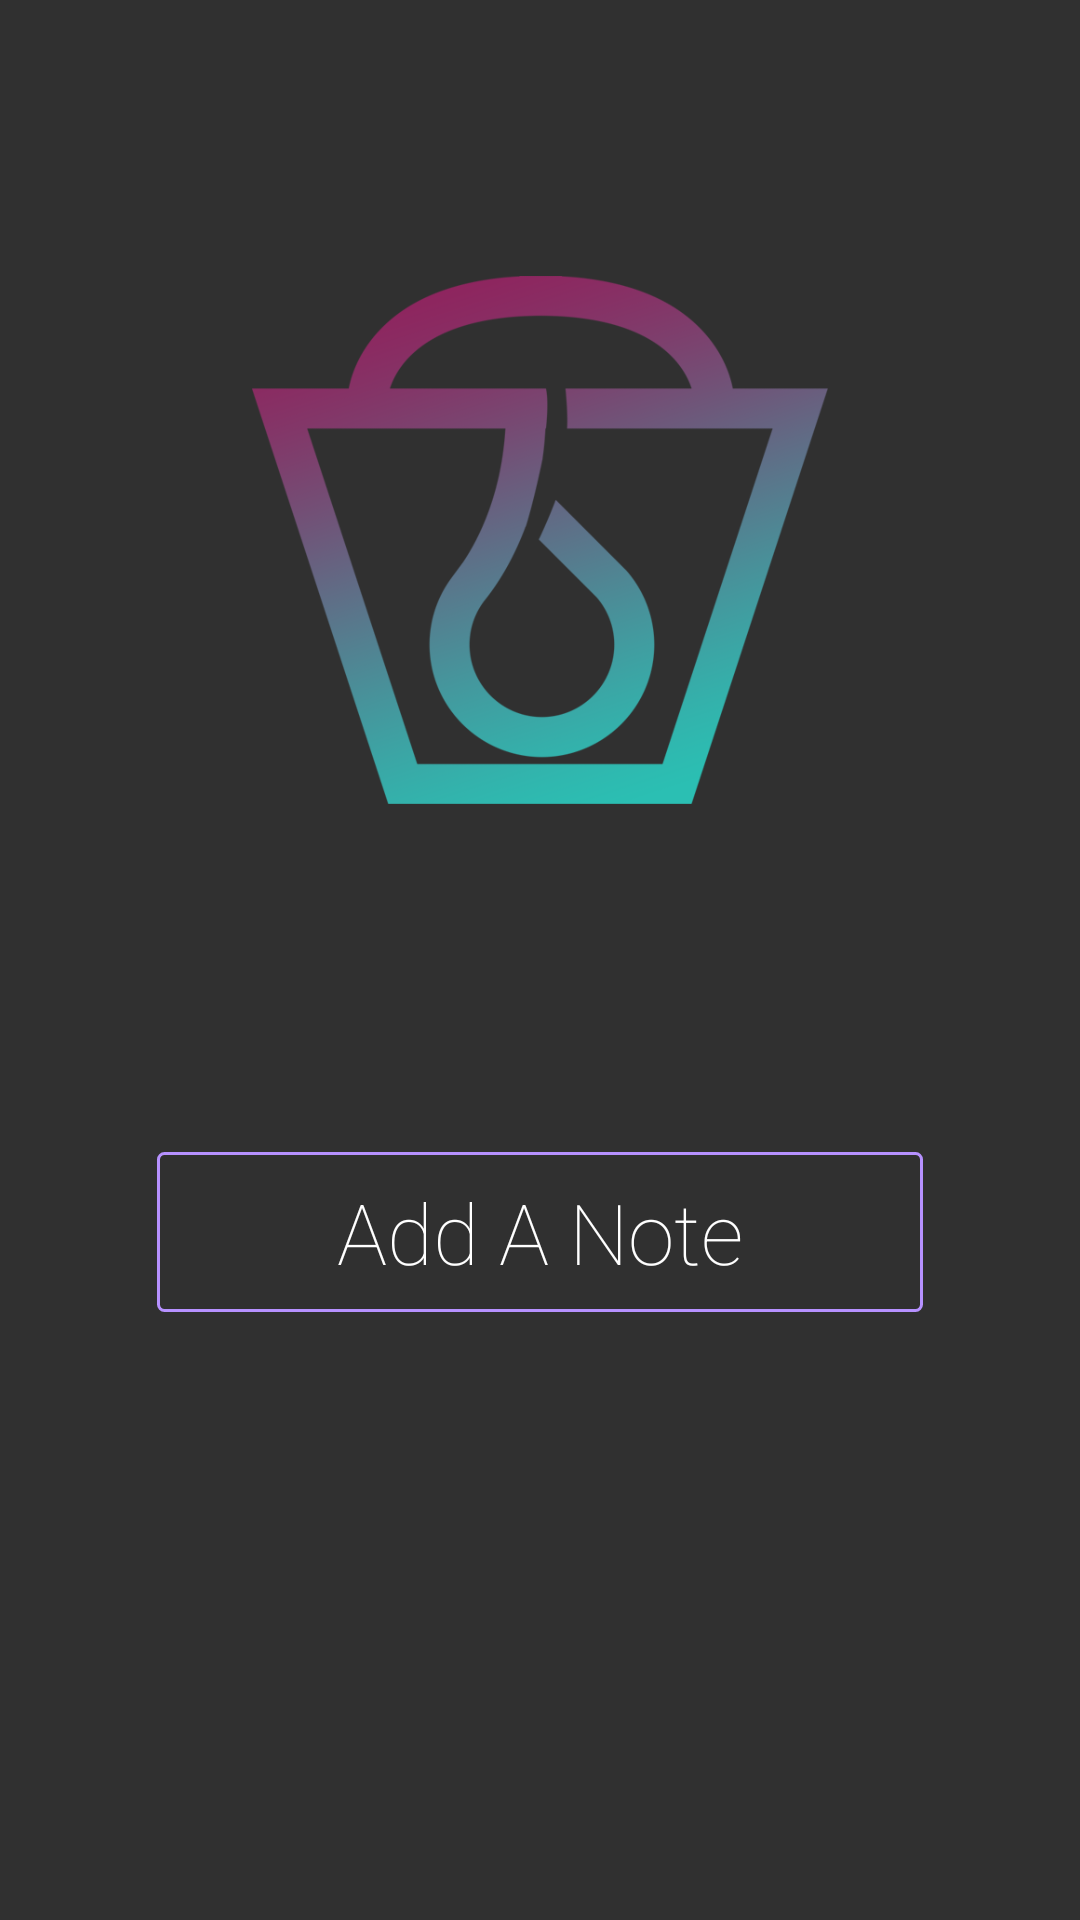

Write the Android layout XML for this screen, with the resource values it uses.
<!-- AndroidManifest.xml: application theme AppTheme -->
<!-- res/layout/empty_drops.xml -->
<?xml version="1.0" encoding="utf-8"?>
<RelativeLayout xmlns:android="http://schemas.android.com/apk/res/android"
    android:layout_width="match_parent"
    android:layout_height="match_parent">

    <android.support.v7.widget.AppCompatImageView
        android:id="@+id/logo"
        android:layout_width="@dimen/iv_logo_size"
        android:layout_height="@dimen/iv_logo_size"
        android:layout_centerHorizontal="true"
        android:layout_margin="@dimen/iv_logo_margin"
        android:src="@drawable/logo" />

    <android.support.v7.widget.AppCompatButton

        android:id="@+id/btn_add"
        android:layout_width="wrap_content"
        android:layout_height="wrap_content"
        android:layout_below="@id/logo"
        android:layout_centerHorizontal="true"
        android:layout_margin="@dimen/btn_add_margin"
        android:background="@drawable/btn_back"
        android:fontFamily="sans-serif-thin"
        android:paddingBottom="@dimen/btn_add_vertical_padding"
        android:paddingEnd="@dimen/btn_add_horizontal_padding"
        android:paddingStart="@dimen/btn_add_horizontal_padding"
        android:paddingTop="@dimen/btn_add_vertical_padding"
        android:text="@string/add_a_drop"
        android:textAllCaps="false"
        android:textColor="@color/btn_clicked"
        android:textSize="@dimen/btn_add_font_size" />
</RelativeLayout>
<!-- resources referenced by this layout -->
<resources>
  <dimen name="btn_add_font_size">28sp</dimen>
  <dimen name="btn_add_horizontal_padding">60dp</dimen>
  <dimen name="btn_add_margin">24dp</dimen>
  <dimen name="btn_add_vertical_padding">8dp</dimen>
  <dimen name="iv_logo_margin">84dp</dimen>
  <dimen name="iv_logo_size">192dp</dimen>
  <!-- drawable btn_back (drawable) -->
  <?xml version="1.0" encoding="utf-8"?>
  <selector xmlns:android="http://schemas.android.com/apk/res/android">
  
      <item android:state_pressed="true">
          <shape>
  
              <corners android:radius="2dp" />
              <solid android:color="@color/green" />
          </shape>
      </item>
      <item>
          <shape>
              <corners android:radius="2dp" />
              <solid android:color="@android:color/transparent" />
              <stroke android:width="1dp" android:color="@color/purple" />
          </shape>
      </item>
  </selector>
  <!-- drawable logo: png bitmap (drawable, 100371 bytes) -->
  <string name="add_a_drop">Add A Note</string>
  <style name="AppTheme" parent="Theme.AppCompat.NoActionBar">
          
          <item name="colorPrimary">@color/colorPrimary</item>
          <item name="colorPrimaryDark">@color/colorPrimaryDark</item>
          <item name="colorAccent">@color/colorAccent</item>
  
      </style>
  <color name="green">#05FFCA</color>
  <color name="purple">#B691FF</color>
  <color name="colorPrimary">#3F51B5</color>
  <color name="colorPrimaryDark">#303F9F</color>
  <color name="colorAccent">#FF4081</color>
</resources>
